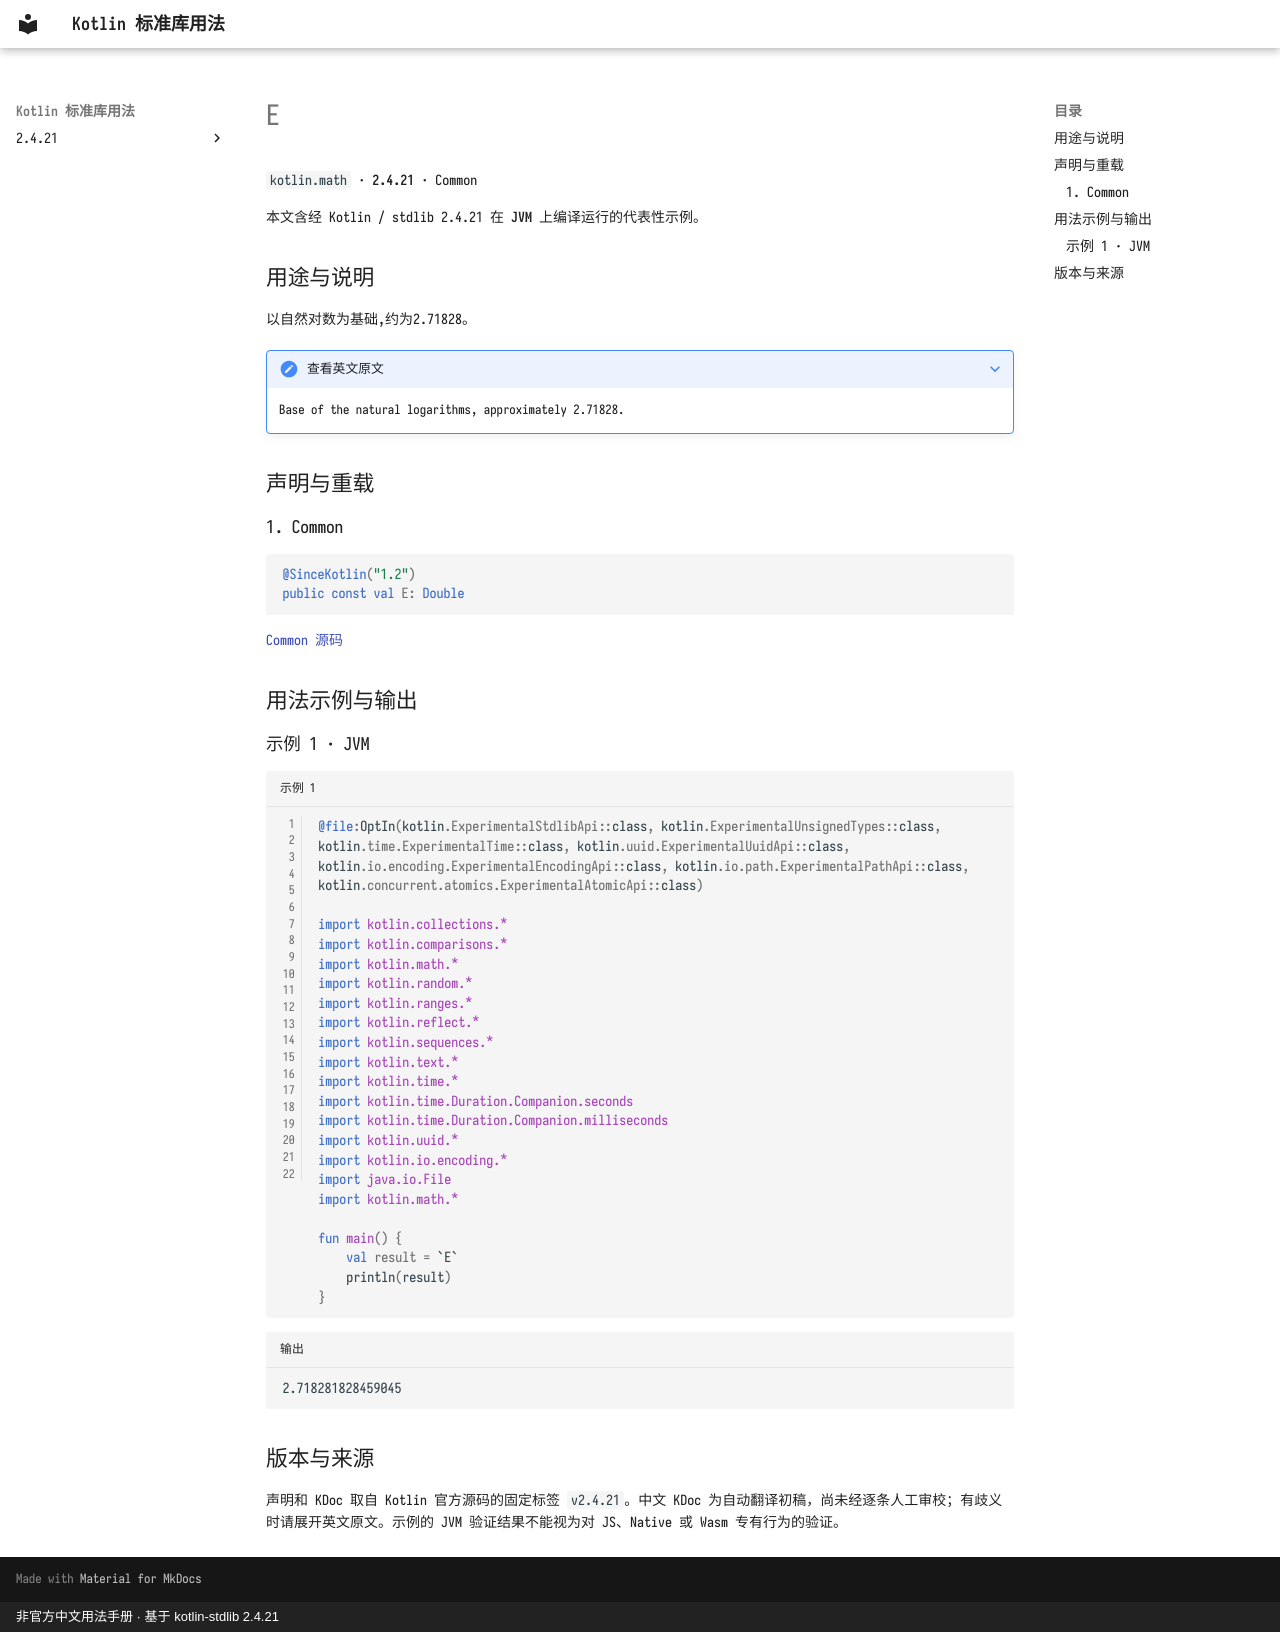

repository: oooooooko/kotlin-stdlib-docs · page: zh/api/kotlin.math/e--a9f51566/index.html · generator: mkdocs · copyright: 非官方中文用法手册 · 基于 kotlin-stdlib 2.4.21

# E

`kotlin.math` · **2.4.21** · Common

本文含经 Kotlin / stdlib 2.4.21 在 **JVM** 上编译运行的代表性示例。

## 用途与说明

以自然对数为基础,约为2.71828。

??? note "查看英文原文"

    Base of the natural logarithms, approximately 2.71828.

## 声明与重载

### 1. Common

```kotlin
@SinceKotlin("1.2")
public const val E: Double
```

[Common 源码](https://github.com/JetBrains/kotlin/blob/v2.4.21/libraries/stdlib/common/src/kotlin/MathH.kt#L19)

## 用法示例与输出

### 示例 1 · JVM

```kotlin title="示例 1" linenums="1"
@file:OptIn(kotlin.ExperimentalStdlibApi::class, kotlin.ExperimentalUnsignedTypes::class, kotlin.time.ExperimentalTime::class, kotlin.uuid.ExperimentalUuidApi::class, kotlin.io.encoding.ExperimentalEncodingApi::class, kotlin.io.path.ExperimentalPathApi::class, kotlin.concurrent.atomics.ExperimentalAtomicApi::class)

import kotlin.collections.*
import kotlin.comparisons.*
import kotlin.math.*
import kotlin.random.*
import kotlin.ranges.*
import kotlin.reflect.*
import kotlin.sequences.*
import kotlin.text.*
import kotlin.time.*
import kotlin.time.Duration.Companion.seconds
import kotlin.time.Duration.Companion.milliseconds
import kotlin.uuid.*
import kotlin.io.encoding.*
import java.io.File
import kotlin.math.*

fun main() {
    val result = `E`
    println(result)
}
```

```text title="输出"
2.718281828459045
```

## 版本与来源

声明和 KDoc 取自 Kotlin 官方源码的固定标签 `v2.4.21`。中文 KDoc 为自动翻译初稿，尚未经逐条人工审校；有歧义时请展开英文原文。示例的 JVM 验证结果不能视为对 JS、Native 或 Wasm 专有行为的验证。
